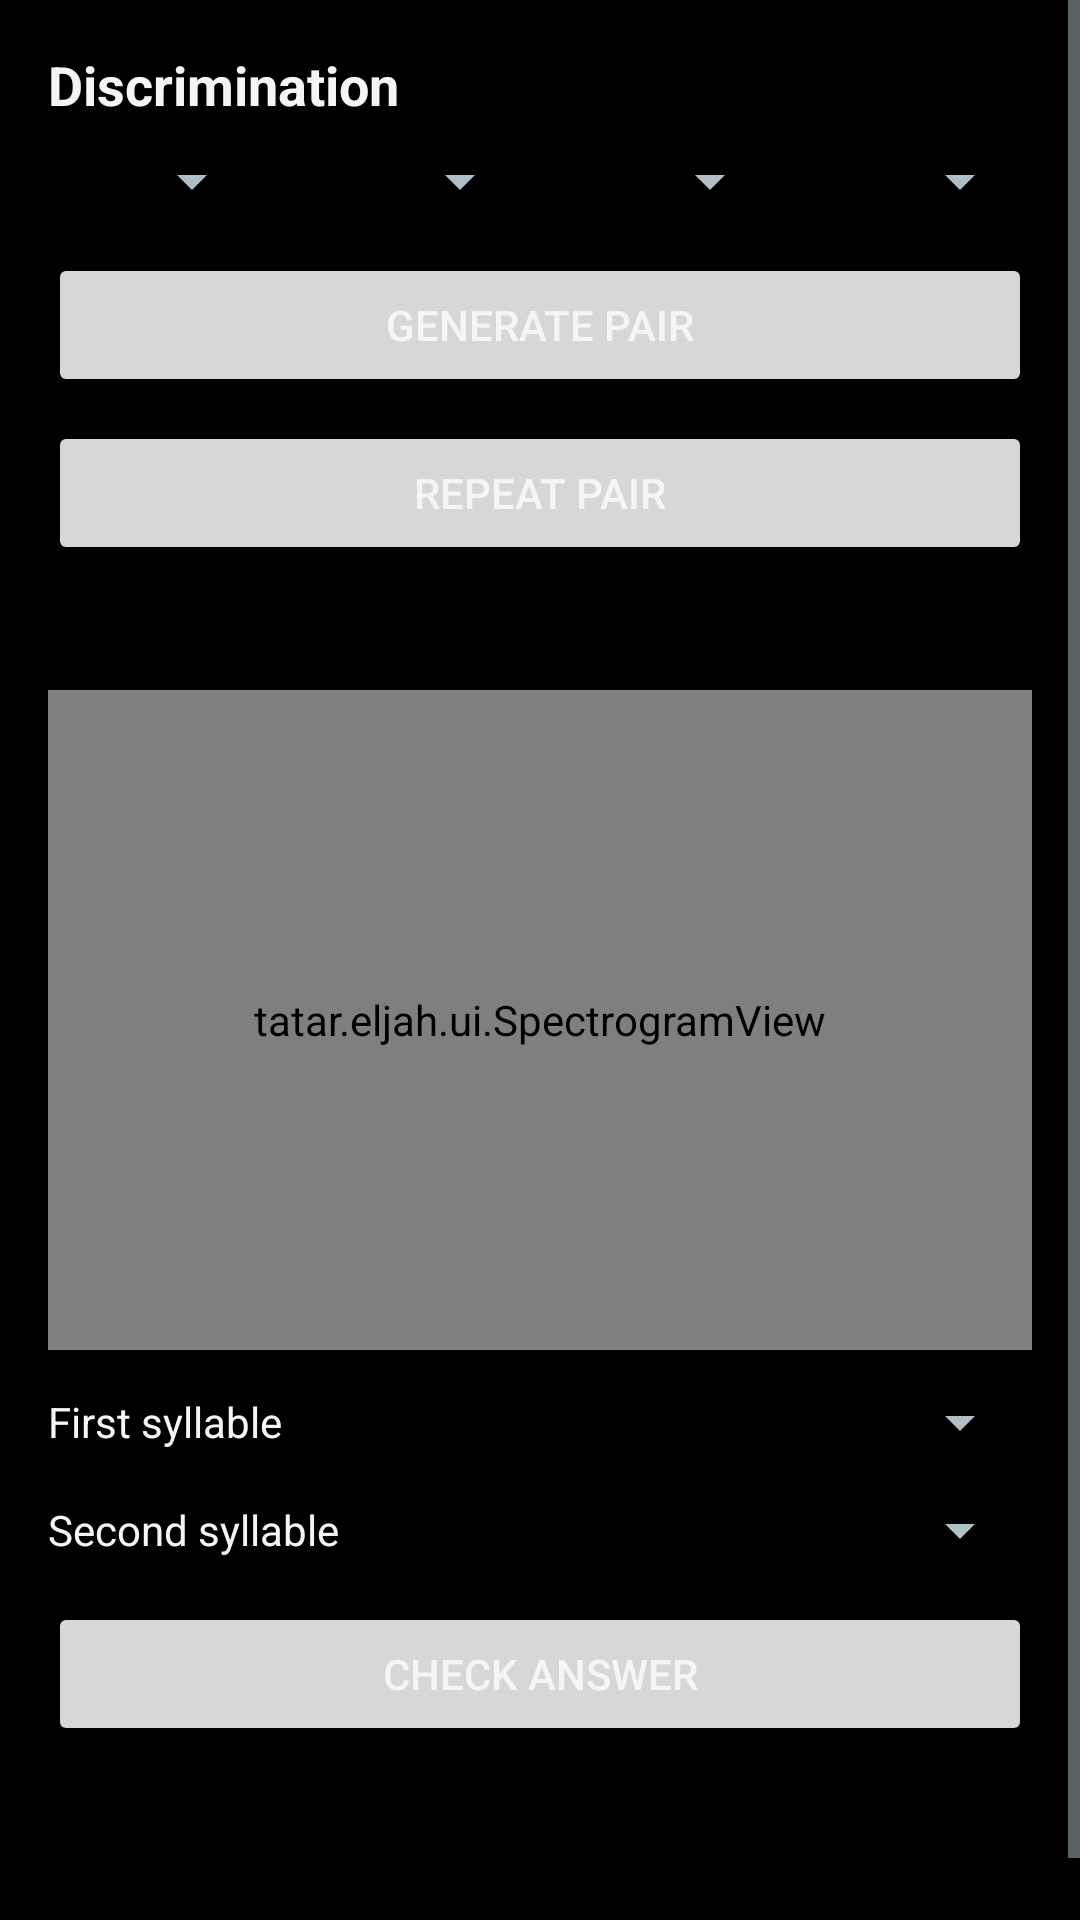

Produce the Android XML layout that renders to this screen, including the resource entries it uses.
<!-- AndroidManifest.xml: application theme AppTheme -->
<!-- res/layout/activity_syllable_discrimination.xml -->
<ScrollView xmlns:android="http://schemas.android.com/apk/res/android"
    android:layout_width="match_parent"
    android:layout_height="match_parent"
    android:background="@color/brand_black">

    <LinearLayout
        android:orientation="vertical"
        android:padding="16dp"
        android:layout_width="match_parent"
        android:layout_height="wrap_content">

        <TextView
            android:layout_width="wrap_content"
            android:layout_height="wrap_content"
            android:text="@string/label_discrimination_section"
            android:textStyle="bold"
            android:textSize="18sp"
            android:textColor="@color/brand_text_primary" />

        <LinearLayout
            android:id="@+id/row_discrimination_selection"
            android:layout_width="match_parent"
            android:layout_height="wrap_content"
            android:orientation="horizontal"
            android:gravity="center_vertical"
            android:layout_marginTop="8dp">

            <Spinner
                android:id="@+id/spinner_discrimination_consonant"
                android:layout_width="wrap_content"
                android:layout_height="wrap_content"
                android:layout_marginEnd="6dp"
                android:minWidth="72dp" />

            <Spinner
                android:id="@+id/spinner_discrimination_base_vowel"
                android:layout_width="0dp"
                android:layout_height="wrap_content"
                android:layout_marginStart="6dp"
                android:layout_weight="1" />

            <Spinner
                android:id="@+id/spinner_discrimination_tone"
                android:layout_width="0dp"
                android:layout_height="wrap_content"
                android:layout_marginStart="6dp"
                android:layout_weight="1" />

            <Spinner
                android:id="@+id/spinner_discrimination_vowel"
                android:layout_width="0dp"
                android:layout_height="wrap_content"
                android:layout_marginStart="6dp"
                android:layout_weight="1" />
        </LinearLayout>

        <Button
            android:id="@+id/btn_play_pair"
            android:layout_width="match_parent"
            android:layout_height="wrap_content"
            android:layout_marginTop="12dp"
            android:text="@string/btn_play_pair" />

        <Button
            android:id="@+id/btn_repeat_pair"
            android:layout_width="match_parent"
            android:layout_height="wrap_content"
            android:layout_marginTop="8dp"
            android:text="@string/btn_repeat_pair" />

        <TextView
            android:id="@+id/tv_discrimination_options"
            android:layout_width="match_parent"
            android:layout_height="wrap_content"
            android:layout_marginTop="8dp"
            android:textSize="16sp"
            android:textColor="@color/brand_text_primary" />

        <tatar.example.ui.SpectrogramView
            android:id="@+id/spectrogramView"
            android:layout_width="match_parent"
            android:layout_height="220dp"
            android:layout_marginTop="12dp"
            android:background="@color/brand_black" />

        <LinearLayout
            android:layout_width="match_parent"
            android:layout_height="wrap_content"
            android:orientation="horizontal"
            android:gravity="center_vertical"
            android:layout_marginTop="12dp">

            <TextView
                android:layout_width="wrap_content"
                android:layout_height="wrap_content"
                android:layout_marginEnd="12dp"
                android:text="@string/label_first_choice"
                android:textColor="@color/brand_text_primary" />

            <Spinner
                android:id="@+id/spinner_discrimination_first"
                android:layout_width="0dp"
                android:layout_height="wrap_content"
                android:layout_weight="1" />
        </LinearLayout>

        <LinearLayout
            android:layout_width="match_parent"
            android:layout_height="wrap_content"
            android:orientation="horizontal"
            android:gravity="center_vertical"
            android:layout_marginTop="12dp">

            <TextView
                android:layout_width="wrap_content"
                android:layout_height="wrap_content"
                android:layout_marginEnd="12dp"
                android:text="@string/label_second_choice"
                android:textColor="@color/brand_text_primary" />

            <Spinner
                android:id="@+id/spinner_discrimination_second"
                android:layout_width="0dp"
                android:layout_height="wrap_content"
                android:layout_weight="1" />
        </LinearLayout>

        <Button
            android:id="@+id/btn_check_answer"
            android:layout_width="match_parent"
            android:layout_height="wrap_content"
            android:layout_marginTop="12dp"
            android:text="@string/btn_check_answer" />

        <TextView
            android:id="@+id/tv_discrimination_score"
            android:layout_width="match_parent"
            android:layout_height="wrap_content"
            android:layout_marginTop="12dp"
            android:textSize="16sp"
            android:textStyle="bold"
            android:textColor="@color/brand_text_primary" />

        <TextView
            android:id="@+id/tv_discrimination_result"
            android:layout_width="match_parent"
            android:layout_height="wrap_content"
            android:layout_marginTop="8dp"
            android:textSize="16sp"
            android:textColor="@color/brand_text_primary" />
    </LinearLayout>
</ScrollView>
<!-- resources referenced by this layout -->
<resources>
  <color name="brand_black">#000000</color>
  <color name="brand_text_primary">#F5F5F5</color>
  <string name="btn_check_answer">Check answer</string>
  <string name="btn_play_pair">Generate pair</string>
  <string name="btn_repeat_pair">Repeat pair</string>
  <string name="label_discrimination_section">Discrimination</string>
  <string name="label_first_choice">First syllable</string>
  <string name="label_second_choice">Second syllable</string>
  <style name="AppTheme" parent="Theme.AppCompat.DayNight.DarkActionBar">
          <item name="colorPrimary">@color/colorPrimary</item>
          <item name="colorPrimaryDark">@color/colorPrimaryDark</item>
          <item name="colorAccent">@color/colorAccent</item>
          <item name="android:windowBackground">@color/brand_black</item>
          <item name="android:colorBackground">@color/brand_black</item>
          <item name="android:textColorPrimary">@color/brand_text_primary</item>
          <item name="android:textColorSecondary">@color/brand_text_secondary</item>
      </style>
  <color name="colorPrimary">#000000</color>
  <color name="colorPrimaryDark">#000000</color>
  <color name="colorAccent">#FFB300</color>
  <color name="brand_text_secondary">#B0BEC5</color>
</resources>
